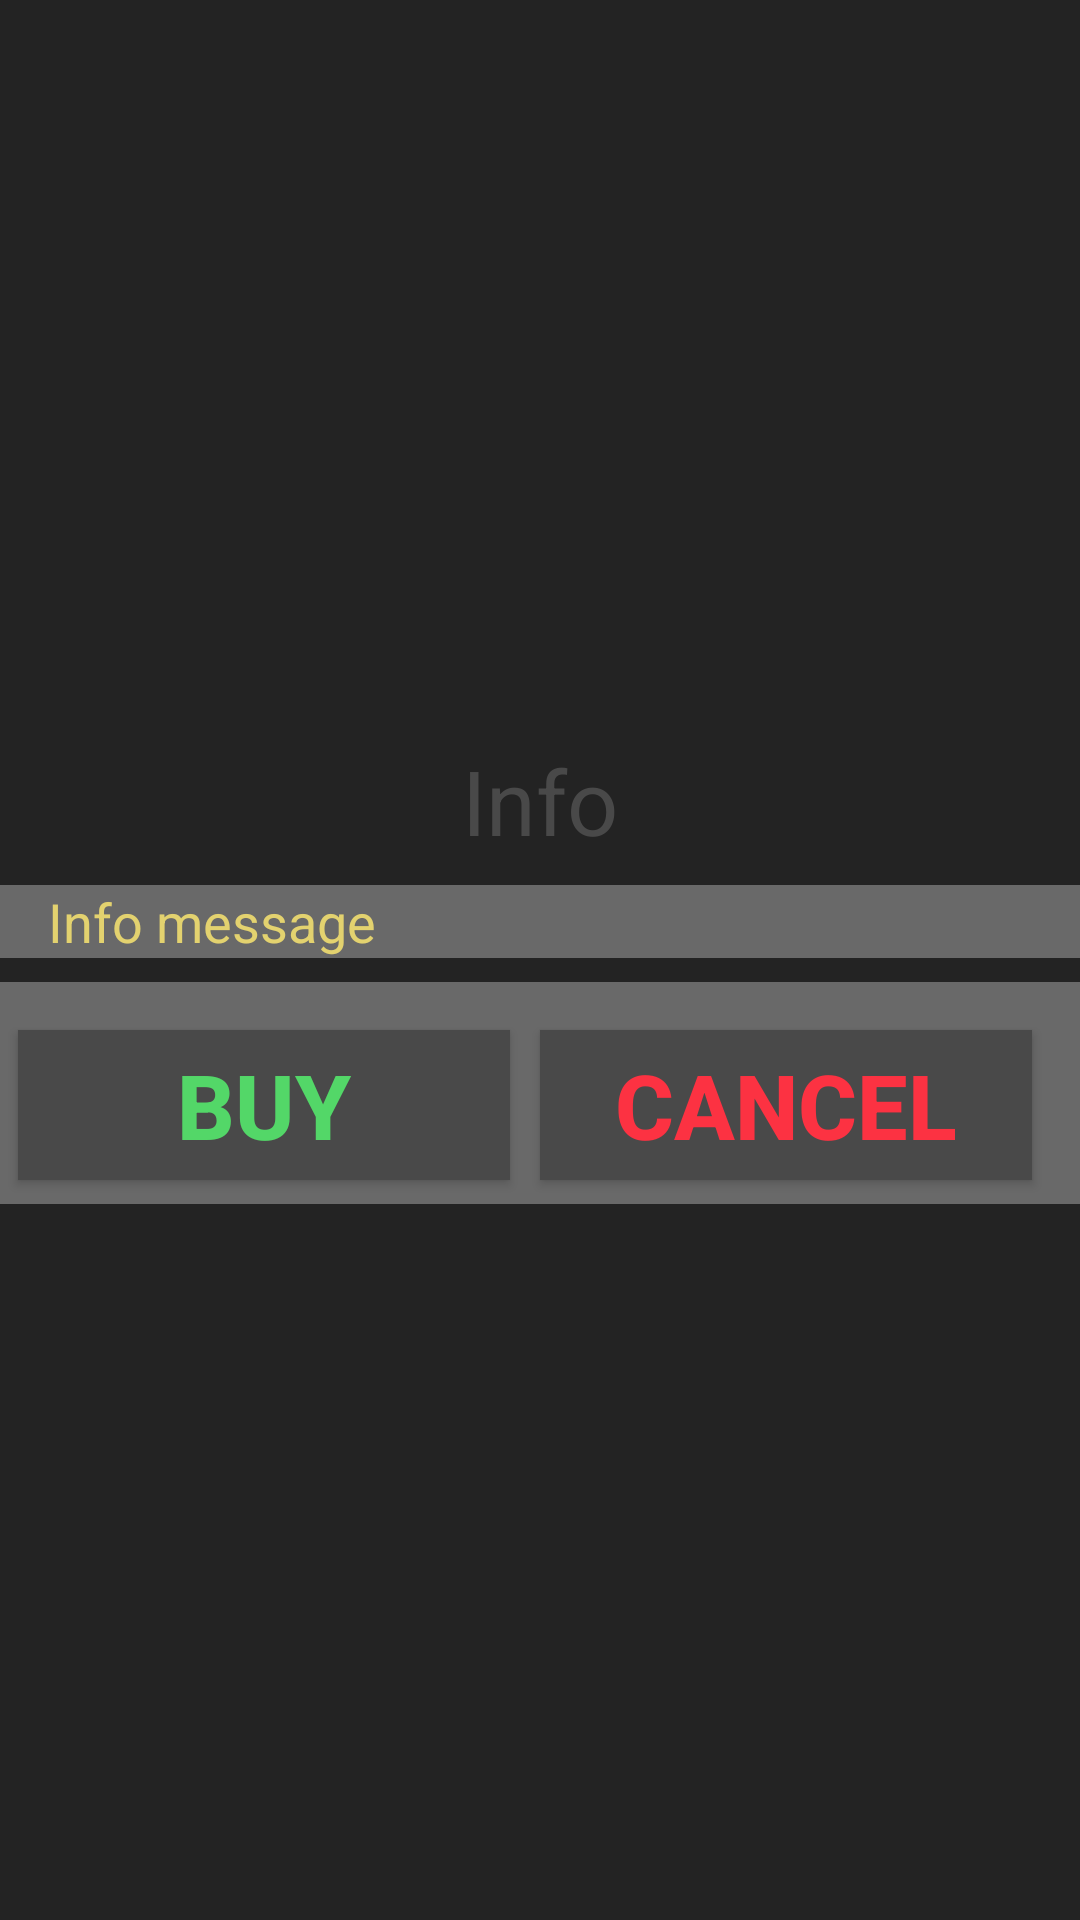

Here is an Android app screen rendered from its layout file. Give the layout XML and the strings, colors and styles it references.
<!-- AndroidManifest.xml: application theme AppTheme -->
<!-- res/layout/shop_pop_up.xml -->
<?xml version="1.0" encoding="utf-8"?>
<LinearLayout xmlns:android="http://schemas.android.com/apk/res/android"
    xmlns:app="http://schemas.android.com/apk/res-auto"
    android:id="@+id/usernamePopUp"
    android:layout_width="350dp"
    android:layout_height="wrap_content"
    android:layout_gravity="center"
    android:background="@color/colorPrimaryDark"
    android:gravity="center"
    android:orientation="vertical">

    <RelativeLayout
        android:layout_width="match_parent"
        android:layout_height="wrap_content"
        android:layout_marginTop="8dp">

        <TextView
            android:id="@+id/profileText"
            android:layout_width="wrap_content"
            android:layout_height="wrap_content"
            android:layout_alignParentTop="true"
            android:layout_centerHorizontal="true"
            android:gravity="center"
            android:text="Info"
            android:textColor="@color/colorGrey"
            android:textSize="30sp" />
    </RelativeLayout>

    <LinearLayout
        android:layout_width="match_parent"
        android:layout_height="wrap_content"
        android:layout_gravity="center"
        android:layout_marginTop="8dp"
        android:background="@color/colorLightGrey"
        android:orientation="horizontal">

        <TextView
            android:id="@+id/infoMessageView"
            android:layout_width="match_parent"
            android:layout_height="wrap_content"
            android:layout_weight="1"
            android:paddingStart="16dp"
            android:paddingLeft="16dp"
            android:text="Info message"
            android:textColor="@color/colorDrawYellow"
            android:textSize="18sp" />

    </LinearLayout>

    <LinearLayout
        android:layout_width="match_parent"
        android:layout_height="wrap_content"
        android:layout_gravity="center"
        android:layout_marginTop="8dp"
        android:background="@color/colorLightGrey"
        android:orientation="horizontal">

        <Button
            android:id="@+id/buyButton"
            android:layout_marginLeft="6dp"
            android:layout_marginRight="10dp"
            android:layout_width="164dp"
            android:layout_height="50dp"
            android:layout_marginTop="16dp"
            android:layout_marginBottom="8dp"
            android:background="@color/colorGrey"
            android:text="Buy"
            android:textColor="@color/colorGreen"
            android:textSize="30sp"
            android:textStyle="bold"
            app:layout_constraintEnd_toEndOf="parent"
            app:layout_constraintStart_toStartOf="parent" />

        <Button
            android:id="@+id/cancelButton"
            android:layout_width="164dp"
            android:layout_height="50dp"
            android:layout_marginRight="5dp"
            android:layout_marginTop="16dp"
            android:layout_marginBottom="8dp"
            android:background="@color/colorGrey"
            android:text="Cancel"
            android:textColor="@color/colorRed"
            android:textSize="30sp"
            android:textStyle="bold"
            android:onClick="onCancelPopUp"
            app:layout_constraintEnd_toEndOf="parent"
            app:layout_constraintStart_toStartOf="parent" />
    </LinearLayout>
</LinearLayout>
<!-- resources referenced by this layout -->
<resources>
  <color name="colorDrawYellow">#E3D26F</color>
  <color name="colorGreen">#FF53D768</color>
  <color name="colorGrey">#494949</color>
  <color name="colorLightGrey">#696969</color>
  <color name="colorPrimaryDark">#232323</color>
  <color name="colorRed">#FFFC3242</color>
  <style name="AppTheme" parent="Theme.AppCompat.Light.NoActionBar">
      
      <item name="colorPrimary">@color/colorPrimaryDark</item>
      <item name="colorPrimaryDark">@color/colorPrimaryDark</item>
      <item name="colorAccent">@color/colorDrawYellow</item>
      <item name="android:windowFullscreen">true</item>
      <item name="android:windowBackground">@color/colorPrimaryDark</item>
    </style>
</resources>
